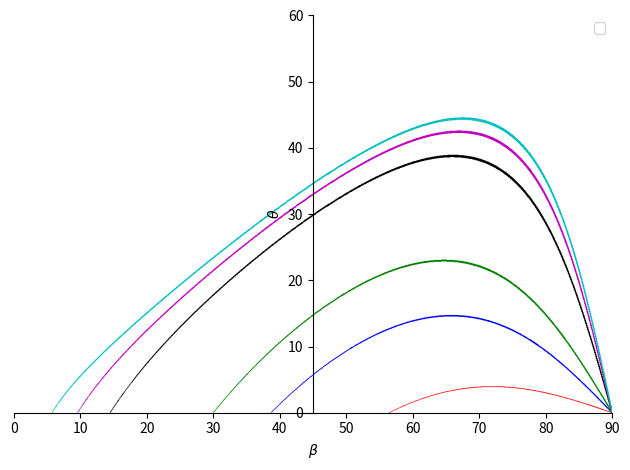

Reproduce this figure in Python.
# from cProfile import label

import numpy as np
import matplotlib.pyplot as plt
from sympy import *
#from sympy.plotting import plot_implicit, Eq

#from labellines import labelLine, labelLines



#M=np.linspace [1,10,1]
#theta= np.linspace [0,50,5]
#beta=np.linspace[0,90,5]

theta,beta=symbols('theta beta')
#odo=(sin(beta))**2-1-(sin(beta)-sin(theta))
Mach=[1.2,1.6,2,4,6,10]

#Eq is the equality operator. x equal y ==> Eq (x,y) . the symbol = is the assignment operator.

p=None
for M in Mach :

    print (M)
    expr=Eq((M**2)*(sin(beta*pi/180))**2-1,(1.4+1)/2*(M**2)*(sin(beta*pi/180)*sin(theta*pi/180))/cos(beta*pi/180-theta*pi/180))
    p1=plot_implicit(expr,(beta,0,90),(theta,0,60),show=False,legend=True)

    if p:
        p.extend(p1)
    else:
        p=p1

i=0
for color in ['r', 'b', 'g', 'k', 'm','c']:
    p[i].line_color=color
    i +=1

# i=0
# for M in Mach :
#     p[i].label=str(M)
#     i +=1

#labelLines(plt.gca().get_lines(),align=False,xvals=Mach,color='k')

p.show()
